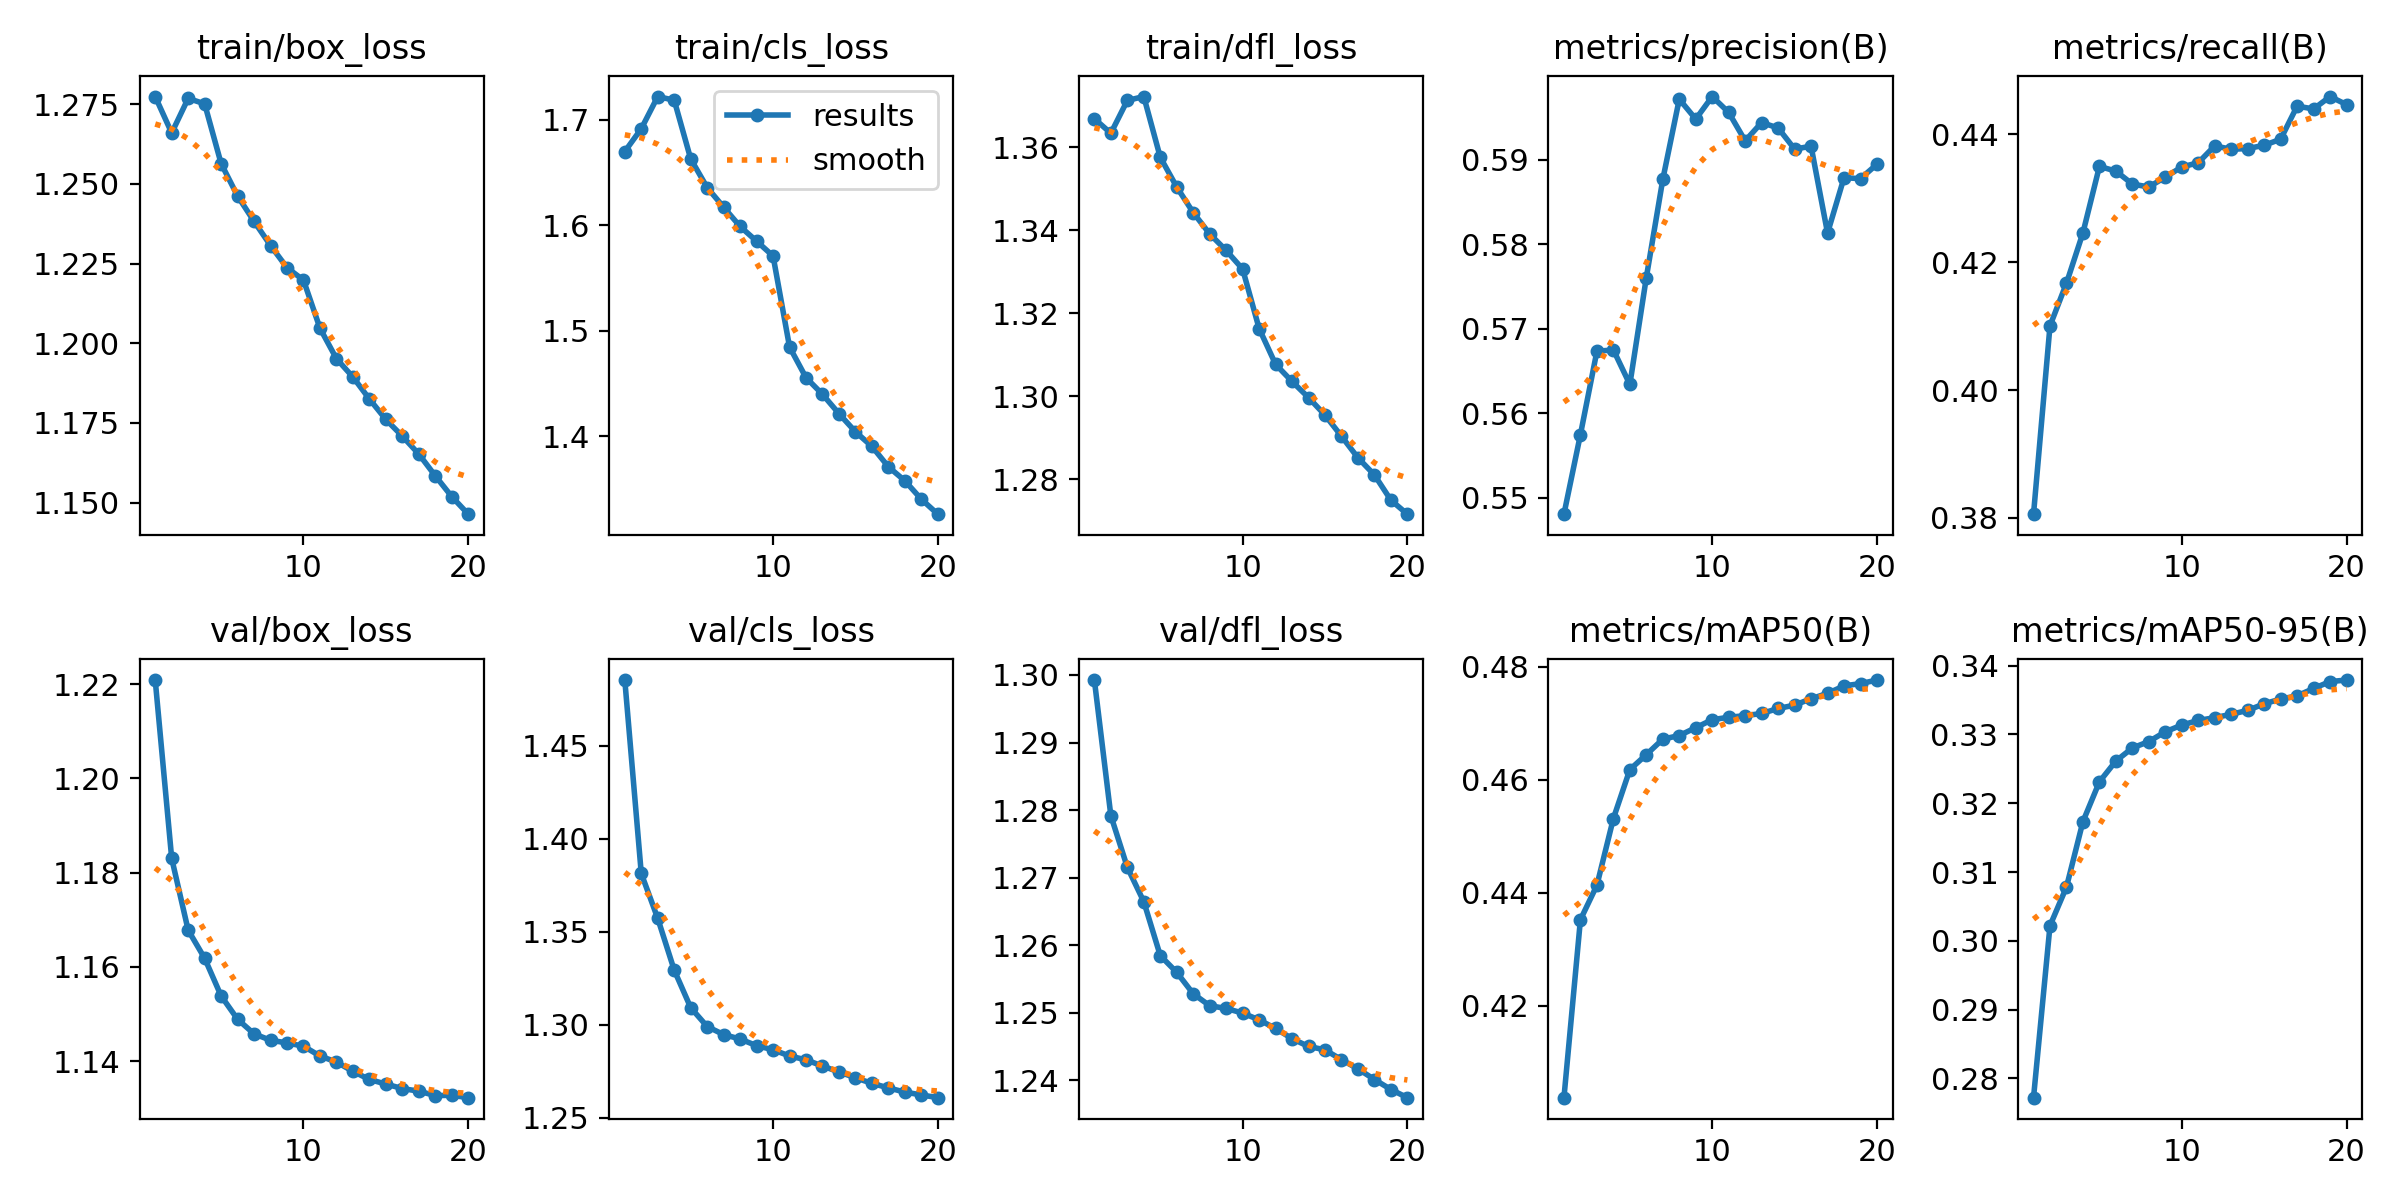

Values plotted in this chart, from the file beside it:
epoch, time, train/box_loss, train/cls_loss, train/dfl_loss, metrics/precision(B), metrics/recall(B), metrics/mAP50(B), metrics/mAP50-95(B), val/box_loss, val/cls_loss, val/dfl_loss, lr/pg0, lr/pg1, lr/pg2
1, 492.4, 1.277, 1.67, 1.367, 0.5481, 0.3806, 0.4038, 0.2772, 1.221, 1.485, 1.299, 0.003333, 0.003333, 0.003333
2, 943.5, 1.266, 1.691, 1.363, 0.5575, 0.4101, 0.4353, 0.3022, 1.183, 1.381, 1.279, 0.006336, 0.006336, 0.006336
3, 1376, 1.277, 1.722, 1.371, 0.5673, 0.4167, 0.4414, 0.3078, 1.168, 1.357, 1.272, 0.00901, 0.00901, 0.00901
4, 1802, 1.275, 1.718, 1.372, 0.5675, 0.4246, 0.4532, 0.3173, 1.162, 1.329, 1.266, 0.008515, 0.008515, 0.008515
5, 2227, 1.256, 1.663, 1.358, 0.5634, 0.435, 0.4618, 0.3231, 1.154, 1.309, 1.258, 0.00802, 0.00802, 0.00802
6, 423.7, 1.246, 1.636, 1.35, 0.5761, 0.4342, 0.4645, 0.3261, 1.149, 1.299, 1.256, 0.007525, 0.007525, 0.007525
7, 853, 1.238, 1.617, 1.344, 0.5877, 0.4322, 0.4672, 0.328, 1.146, 1.295, 1.253, 0.00703, 0.00703, 0.00703
8, 1279, 1.231, 1.599, 1.339, 0.5972, 0.4318, 0.4678, 0.329, 1.144, 1.292, 1.251, 0.006535, 0.006535, 0.006535
9, 1706, 1.224, 1.585, 1.335, 0.5948, 0.4333, 0.4692, 0.3304, 1.144, 1.289, 1.251, 0.00604, 0.00604, 0.00604
10, 2131, 1.22, 1.571, 1.331, 0.5975, 0.4349, 0.4707, 0.3314, 1.143, 1.287, 1.25, 0.005545, 0.005545, 0.005545
11, 2548, 1.205, 1.485, 1.316, 0.5956, 0.4355, 0.4711, 0.332, 1.141, 1.283, 1.249, 0.00505, 0.00505, 0.00505
12, 2969, 1.195, 1.456, 1.308, 0.5923, 0.4382, 0.4714, 0.3324, 1.14, 1.281, 1.248, 0.004555, 0.004555, 0.004555
13, 3384, 1.189, 1.44, 1.304, 0.5944, 0.4376, 0.4718, 0.3329, 1.138, 1.278, 1.246, 0.00406, 0.00406, 0.00406
14, 3802, 1.183, 1.421, 1.3, 0.5938, 0.4378, 0.4726, 0.3335, 1.136, 1.275, 1.245, 0.003565, 0.003565, 0.003565
15, 4216, 1.176, 1.404, 1.295, 0.5913, 0.4383, 0.4732, 0.3345, 1.135, 1.272, 1.244, 0.00307, 0.00307, 0.00307
16, 4631, 1.171, 1.39, 1.29, 0.5916, 0.4392, 0.4744, 0.3352, 1.134, 1.269, 1.243, 0.002575, 0.002575, 0.002575
17, 5046, 1.165, 1.371, 1.285, 0.5813, 0.4444, 0.4753, 0.3356, 1.134, 1.266, 1.242, 0.00208, 0.00208, 0.00208
18, 5461, 1.158, 1.358, 1.281, 0.5879, 0.444, 0.4766, 0.3367, 1.133, 1.264, 1.24, 0.001585, 0.001585, 0.001585
19, 5876, 1.152, 1.34, 1.275, 0.5878, 0.4459, 0.477, 0.3377, 1.133, 1.262, 1.239, 0.00109, 0.00109, 0.00109
20, 6291, 1.146, 1.326, 1.272, 0.5895, 0.4446, 0.4777, 0.3379, 1.132, 1.261, 1.237, 0.000595, 0.000595, 0.000595
